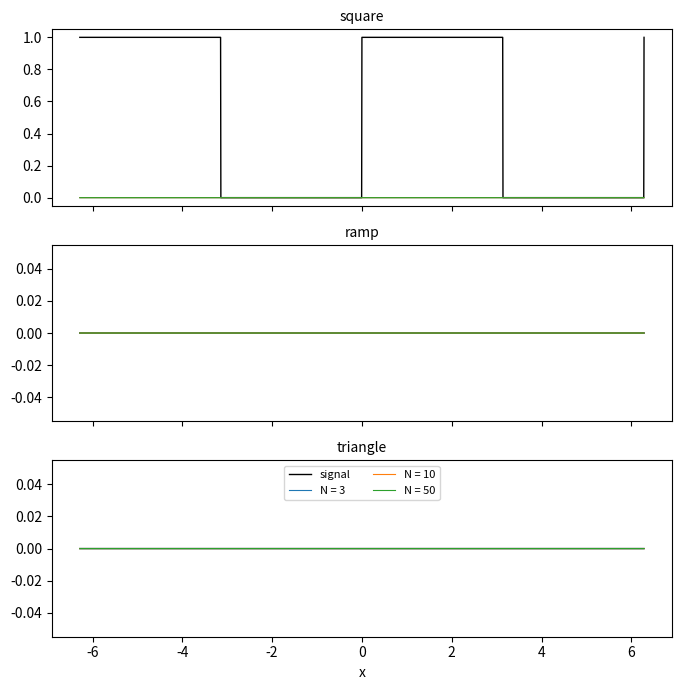

The script that saved this image:
import numpy as np
import matplotlib.pyplot as plt

"""
YOUR FULL NAME HERE
YOUR STUDENT ID HERE

ASSIGNMENT: COMPLETE ramp, triangle, coefficients, and fs below,
and one more test in test_lab4.py
"""

"""
ECE 105: Programming for Engineers 2
Created September 7, 2020
Steven Weber

Modified October 23, 2026
Naga Kandasamy

Fourier series starter code

This code computes the Fourier series coefficients of three periodic
signals, adds up the first N terms of each series, prints how far
each sum overshoots its signal, and plots the sums against the
signals. Every signal repeats every 2 pi.

The Fourier series of a signal f that repeats every 2 pi:
f(x) = a0/2 + sum over n = 1, 2, ... of a_n cos(n x) + b_n sin(n x)
a_n = (1/pi) * integral of f(x) cos(n x) dx over [-pi, pi]
b_n = (1/pi) * integral of f(x) sin(n x) dx over [-pi, pi]

Variable convention:
a0: the constant coefficient (the series starts with a0 / 2)
a, b: arrays of the cosine and sine coefficients: a[n - 1] is a_n
f: a signal: a function that takes an array x and returns f(x)
M: number of sample points on one period, for the integrals
n: term number, 1, 2, ..., N
N: number of terms in the series
x: array of points
"""

# Where x falls in its period, as a point in [-pi, pi)
def wrap(x):
    return np.mod(x + np.pi, 2 * np.pi) - np.pi

# Square wave (Lecture 8): 1 on [0, pi), 0 on [-pi, 0)
def square(x):
    return np.where(wrap(x) >= 0, 1.0, 0.0)

"""
COMPLETE (#1, with np.where, as square does):
ramp(x): on [-pi, pi), 0 where x < 0, and x where x >= 0
         (Lecture 8's ramp, made to repeat)
triangle(x): on [-pi, pi), |x|: -x where x < 0, and x where x >= 0
Call wrap(x) first, so that both repeat every 2 pi.
Example: for x = np.array([-3.0, -1.0, 0.0, 1.0, 3.0]),
ramp(x) returns     [0, 0, 0, 1, 3]
triangle(x) returns [3, 1, 0, 1, 3]
"""
# Ramp: 0 on [-pi, 0), x on [0, pi); repeats every 2 pi
def ramp(x):
    # replace np.zeros_like(x) with np.where(...)
    return np.zeros_like(x)

# Triangle: |x| on [-pi, pi); repeats every 2 pi
def triangle(x):
    # replace np.zeros_like(x) with np.where(...)
    return np.zeros_like(x)

# M sample points on one period: cut [-pi, pi) into M equal pieces,
# and take the middle of each (so no point falls on a jump)
def samples(M):
    return -np.pi + 2 * np.pi * (np.arange(M) + 0.5) / M

# The coefficients a0, a_1..a_N, b_1..b_N of f, with a loop over n:
# slow, but easy to check against the formulas. The reference for #2.
def coefficients_loop(f, N, M=4096):
    x = samples(M)
    fx = f(x)
    # the integral is about the sum of f(x) cos(n x) * (2 pi / M),
    # so (1/pi) times the integral is 2 * the mean
    a0 = 2 * np.mean(fx)
    a, b = np.zeros(N), np.zeros(N)
    for n in range(1, N + 1):
        a[n - 1] = 2 * np.mean(fx * np.cos(n * x))
        b[n - 1] = 2 * np.mean(fx * np.sin(n * x))
    return a0, a, b

"""
COMPLETE (#2, with broadcasting, no loop):
coefficients returns what coefficients_loop returns, with no loop:
1. x: the M sample points; fx: f at those points; n: 1, 2, ..., N
2. a0: as in coefficients_loop
3. a table with one row per point and one column per term:
   np.cos(x[:, None] * n) has shape (M, N) (Lecture 8, #8)
4. a: 2 * the mean of fx[:, None] * that table, down each column
   (axis=0), so one a_n per column. b: the same, with np.sin
Example (the square wave, Lecture 8): a0 is 1, every a_n is about 0,
and b_n is about 2 / (pi n) for odd n, about 0 for even n
"""
# The coefficients a0, a, b of f, with broadcasting
def coefficients(f, N, M=4096):
    # 1. x, fx, and n
    pass
    # 2. a0
    pass
    # 3.-4. a and b, each of shape (N,) (replace 0 and the zeros)
    return 0, np.zeros(N), np.zeros(N)

"""
COMPLETE (#3, with broadcasting, no loop):
fs returns the sum of the first N = len(a) terms of the Fourier
series, at every point of x:
a0/2 + a_1 cos(x) + b_1 sin(x) + ... + a_N cos(N x) + b_N sin(N x)
1. n: 1, 2, ..., N
2. terms: a * np.cos(x[:, None] * n) + b * np.sin(x[:, None] * n)
   has shape (x.size, N): one row per point, one column per term
3. return a0 / 2 plus the sum of each row (axis=1) (Lecture 8, #8)
Example: fs(x, 1.0, np.array([0.0]), np.array([2.0])) returns
0.5 + 2 sin(x), at every point of x
"""
# The sum of the first len(a) terms of the Fourier series, at x
def fs(x, a0, a, b):
    # 1. n
    pass
    # 2. terms
    pass
    # 3. return (replace np.zeros_like(x))
    return np.zeros_like(x)

# Plot each signal (black) and its Fourier sums, N terms for each N
def plot_fourier(signals, coefs, Ns, filename):
    x = np.linspace(-2 * np.pi, 2 * np.pi, 2001)     # two periods
    fig, axes = plt.subplots(len(signals), 1, sharex=True,
                             figsize=(7, 7))
    for ax, (name, f) in zip(axes, signals.items()):
        a0, a, b = coefs[name]
        ax.plot(x, f(x), "k", linewidth=1, label="signal")
        for N in Ns:
            ax.plot(x, fs(x, a0, a[:N], b[:N]), linewidth=0.8,
                    label=f"N = {N}")
        ax.set_title(name, fontsize=10)
    axes[-1].legend(loc="upper center", fontsize=8, ncols=2)
    axes[-1].set_xlabel("x")
    plt.tight_layout()
    plt.savefig(filename)
    plt.show()

# Main program
if __name__ == "__main__":
    signals = {"square": square, "ramp": ramp, "triangle": triangle}
    N = 250                          # the most terms we will use
    coefs = {name: coefficients(f, N) for name, f in signals.items()}

    # Check: the square wave's coefficients, against Lecture 8's series
    a0, a, b = coefs["square"]
    print(f"square wave: a0 = {a0:.4f}   (want 1)")
    print("  n      a_n      b_n   want b_n")
    for n in range(1, 7):
        want = 2 / (np.pi * n) if n % 2 == 1 else 0.0
        an, bn = round(a[n - 1], 4) + 0, round(b[n - 1], 4) + 0  # + 0: no -0.0
        print(f"{n:3d} {an:8.4f} {bn:8.4f} {want:8.4f}")

    # Gibbs: how far the sum goes above the signal's largest value
    Ns = [10, 50, 250]
    x = np.linspace(-np.pi, np.pi, 20001)
    print("overshoot: largest value of the N-term sum, minus the signal's")
    print("signal  " + "".join(f"{'N = ' + str(N):>10}" for N in Ns))
    for name, f in signals.items():
        a0, a, b = coefs[name]
        over = [fs(x, a0, a[:N], b[:N]).max() - f(x).max() for N in Ns]
        print(f"{name:8}" + "".join(f"{v:10.4f}" for v in over))

    plot_fourier(signals, coefs, [3, 10, 50], "Lab4_Fourier.pdf")
